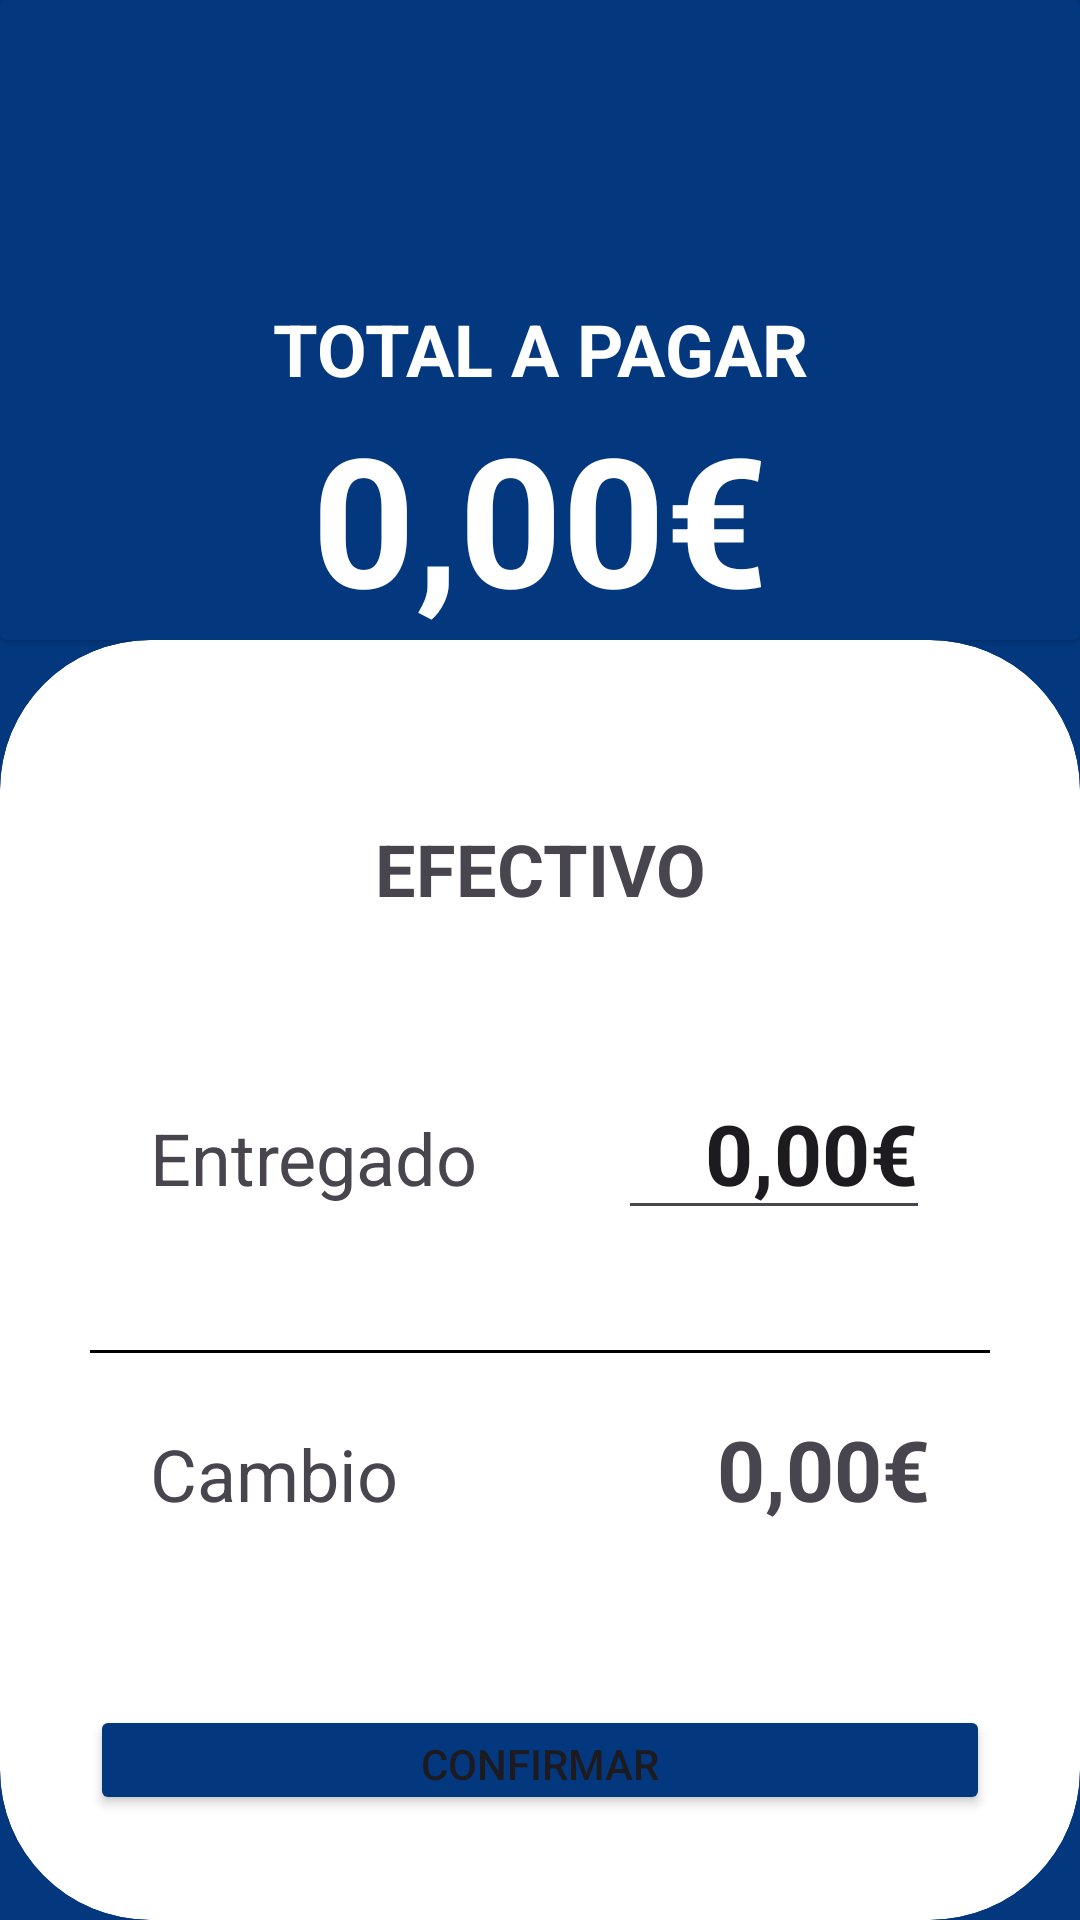

Here is an Android app screen rendered from its layout file. Give the layout XML and the strings, colors and styles it references.
<!-- AndroidManifest.xml: application theme Theme.CanI -->
<!-- res/layout/activity_efectivo.xml -->
<?xml version="1.0" encoding="utf-8"?>
<LinearLayout
    xmlns:android="http://schemas.android.com/apk/res/android"
    xmlns:app="http://schemas.android.com/apk/res-auto"
    xmlns:tools="http://schemas.android.com/tools"
    android:id="@+id/main"
    android:layout_width="match_parent"
    android:layout_height="match_parent"
    tools:context=".usecases.camarero_menu.camarero_home.cesta.metodo_pago.efectivo.EfectivoActivity"
    android:orientation="vertical"
    android:background="@color/can_i_c0026">

    <androidx.cardview.widget.CardView
        android:layout_width="match_parent"
        android:layout_height="match_parent"
        android:layout_weight="2"
        android:backgroundTint="@color/can_i_c0026">
        <LinearLayout
            android:layout_width="match_parent"
            android:layout_height="wrap_content"
            android:orientation="vertical">

            <ImageView
                android:id="@+id/ivBack"
                android:layout_width="60dp"
                android:layout_height="60dp"
                android:padding="10dp"
                android:src="@drawable/baseline_arrow_back_24"/>

            <TextView
                android:layout_width="match_parent"
                android:layout_height="wrap_content"
                android:textAlignment="center"
                android:textSize="24sp"
                android:textStyle="bold"
                android:layout_marginTop="40dp"
                android:textColor="@color/white"
                android:text="@string/total_a_pagar"/>

            <TextView
                android:id="@+id/tvTotalAPagar"
                android:layout_width="match_parent"
                android:layout_height="wrap_content"
                android:textAlignment="center"
                android:textSize="60sp"
                android:textStyle="bold"
                android:textColor="@color/white"
                android:text="0,00€"/>

        </LinearLayout>

    </androidx.cardview.widget.CardView>
    <androidx.cardview.widget.CardView
        android:layout_width="match_parent"
        android:layout_height="match_parent"
        android:layout_weight="1"
        app:cardCornerRadius="50dp">

        <LinearLayout
            android:id="@+id/llEfectivo"
            android:layout_width="match_parent"
            android:layout_height="wrap_content"
            android:padding="30dp"
            android:orientation="vertical">

            <TextView
                android:layout_width="match_parent"
                android:layout_height="wrap_content"
                android:text="@string/efectivo"
                android:textAlignment="center"
                android:padding="30dp"
                android:textSize="24sp"
                android:textStyle="bold"/>

            <LinearLayout
                android:layout_width="match_parent"
                android:layout_height="wrap_content"
                android:padding="20dp"
                android:layout_marginBottom="20dp"
                android:orientation="horizontal">
                <TextView
                    android:layout_width="match_parent"
                    android:layout_height="wrap_content"
                    android:layout_weight="2"
                    android:textSize="24dp"
                    android:text="Entregado"/>
                <EditText
                    android:id="@+id/tvTotalEntregado"
                    android:layout_width="match_parent"
                    android:layout_height="wrap_content"
                    android:layout_weight="3"
                    android:textSize="28dp"
                    android:inputType="numberDecimal"
                    android:textStyle="bold"
                    android:textAlignment="viewEnd"
                    android:text="0,00€"/>

            </LinearLayout>

            <View
                android:layout_width="fill_parent"
                android:layout_height="1dp"
                android:background="@android:color/black"/>

            <LinearLayout
                android:layout_width="match_parent"
                android:layout_height="wrap_content"
                android:padding="20dp"
                android:layout_marginBottom="40dp"
                android:orientation="horizontal">
                <TextView
                    android:layout_width="match_parent"
                    android:layout_height="wrap_content"
                    android:layout_weight="2"
                    android:textSize="24dp"
                    android:text="Cambio"/>
                <TextView
                    android:id="@+id/tvTotalCambio"
                    android:layout_width="match_parent"
                    android:layout_height="wrap_content"
                    android:layout_weight="3"
                    android:textSize="28dp"
                    android:textStyle="bold"
                    android:textAlignment="viewEnd"
                    android:text="0,00€"/>

            </LinearLayout>

            <Button
                android:id="@+id/bConfirmar"
                android:layout_width="match_parent"
                android:layout_height="wrap_content"
                android:layout_marginBottom="5dp"
                android:backgroundTint="@color/can_i_c0026"
                android:text="@string/confirmar"/>

            <Button
                android:id="@+id/bCancelar"
                android:layout_width="match_parent"
                android:layout_height="wrap_content"
                android:layout_marginBottom="5dp"
                android:backgroundTint="@color/can_i_c0022"
                android:text="@string/cancelar"/>

        </LinearLayout>

    </androidx.cardview.widget.CardView>

</LinearLayout>
<!-- resources referenced by this layout -->
<resources>
  <color name="can_i_c0022">#92A0A6</color>
  <color name="can_i_c0026">#03387e</color>
  
      //Error o borrar
  <color name="white">#FFFFFFFF</color>
  <string name="cancelar">Cancelar</string>
  <string name="confirmar">Confirmar</string>
  <string name="efectivo">EFECTIVO</string>
  <string name="total_a_pagar">TOTAL A PAGAR</string>
  <style name="Theme.CanI" parent="Base.Theme.CanI" />
  <style name="Base.Theme.CanI" parent="Theme.Material3.DayNight.NoActionBar">
          
          
      </style>
</resources>
